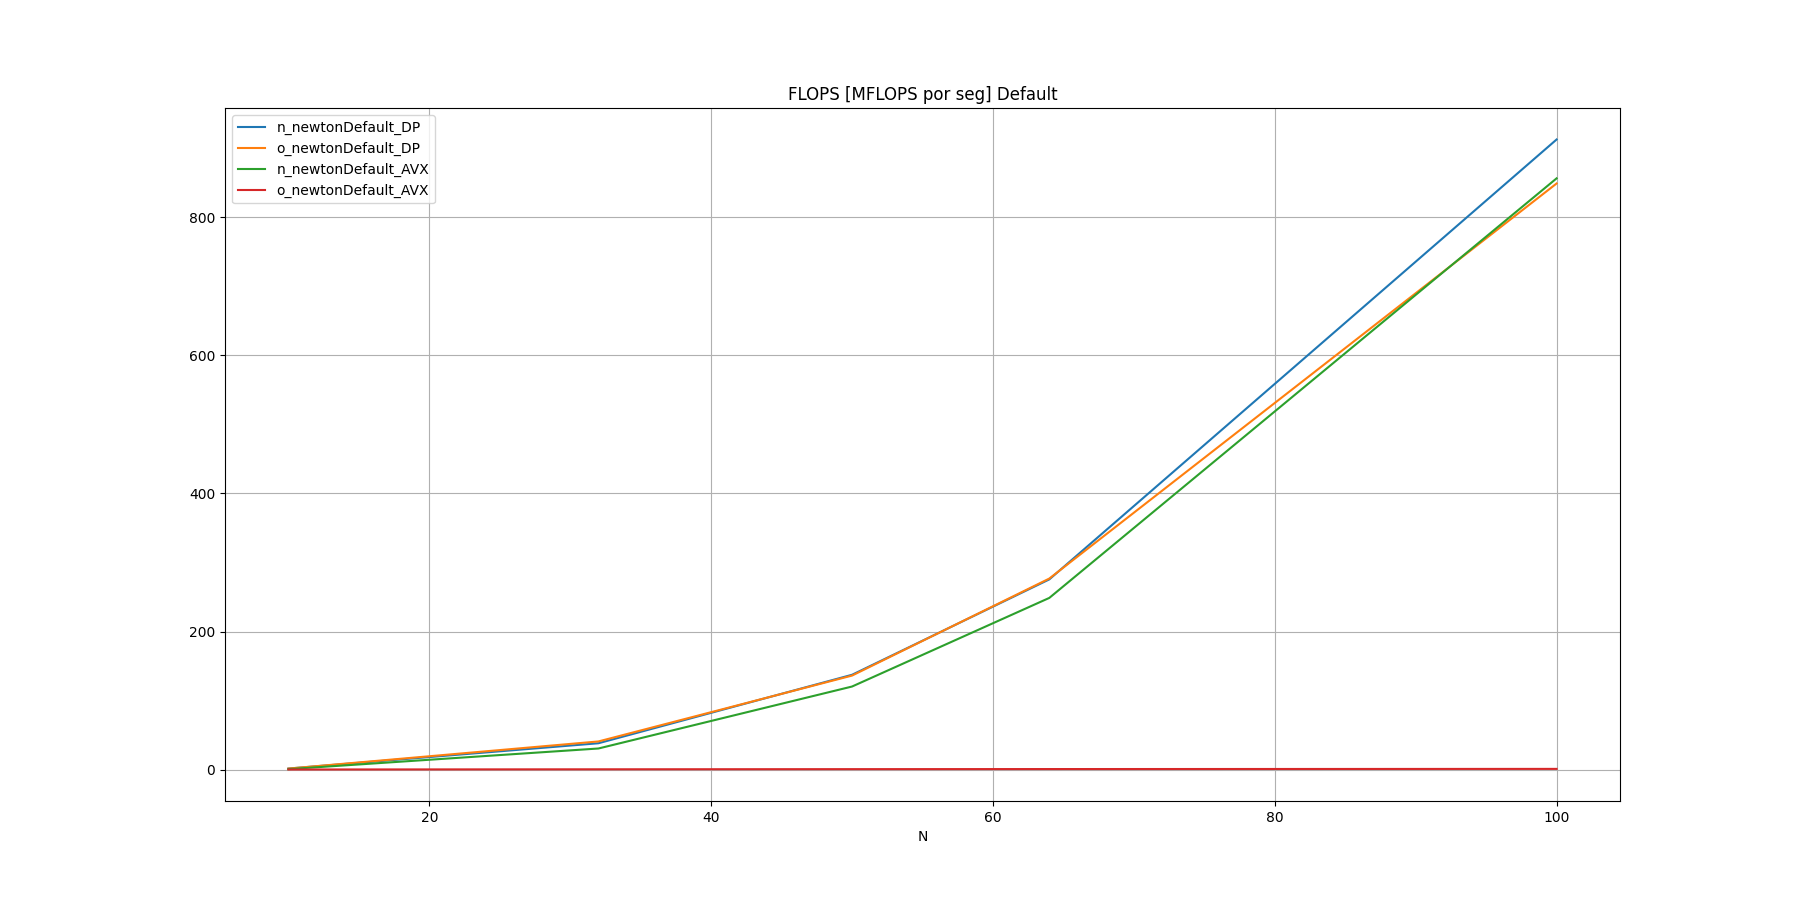

The table this chart was drawn from, first rows:
N, n_newtonDefault_DP, o_newtonDefault_DP, n_newtonDefault_AVX, o_newtonDefault_AVX
10, 1.453, 1.379, 0.6024, 0.0716
32, 38.09, 40.71, 30.5, 0.3639
50, 137.3, 136.1, 120.3, 0.5960
64, 275.5, 276.7, 248.7, 0.7208
100, 912.8, 849.1, 856.5, 0.9530
